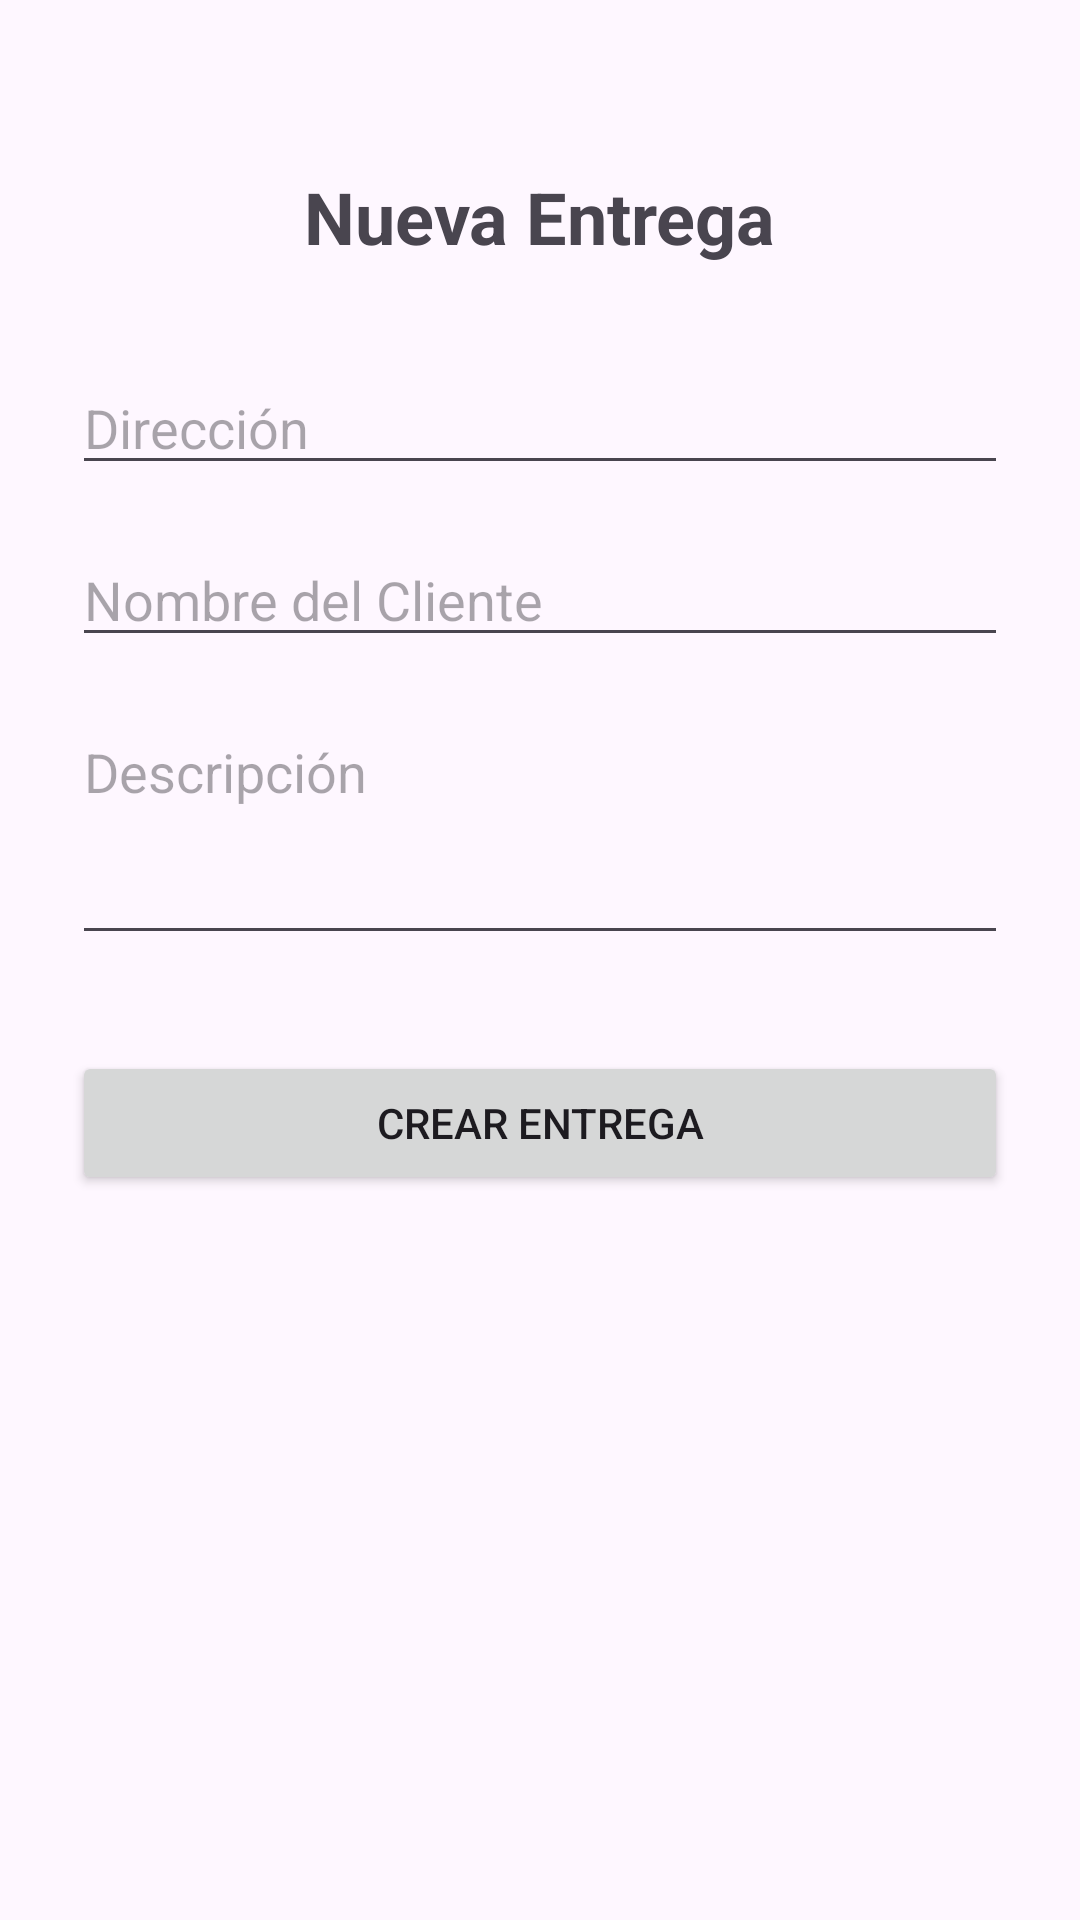

This screen was rendered from an Android layout file. Write that file and the resources it references.
<!-- AndroidManifest.xml: application theme Theme.DesarrolloDeApps1 -->
<!-- res/layout/nueva_entrega.xml -->
<?xml version="1.0" encoding="utf-8"?>
<androidx.constraintlayout.widget.ConstraintLayout
    xmlns:android="http://schemas.android.com/apk/res/android"
    xmlns:app="http://schemas.android.com/apk/res-auto"
    android:layout_width="match_parent"
    android:layout_height="match_parent"
    android:padding="24dp">

    
    <TextView
        android:id="@+id/tvTitulo"
        android:layout_width="wrap_content"
        android:layout_height="wrap_content"
        android:text="Nueva Entrega"
        android:textSize="24sp"
        android:textStyle="bold"
        app:layout_constraintTop_toTopOf="parent"
        app:layout_constraintStart_toStartOf="parent"
        app:layout_constraintEnd_toEndOf="parent"
        android:layout_marginTop="32dp"/>

    
    <EditText
        android:id="@+id/etDireccion"
        android:layout_width="0dp"
        android:layout_height="wrap_content"
        android:hint="Dirección"
        android:inputType="textPostalAddress"
        android:layout_marginTop="32dp"
        app:layout_constraintTop_toBottomOf="@id/tvTitulo"
        app:layout_constraintStart_toStartOf="parent"
        app:layout_constraintEnd_toEndOf="parent"/>

    
    <EditText
        android:id="@+id/etCliente"
        android:layout_width="0dp"
        android:layout_height="wrap_content"
        android:hint="Nombre del Cliente"
        android:inputType="textPersonName"
        android:layout_marginTop="16dp"
        app:layout_constraintTop_toBottomOf="@id/etDireccion"
        app:layout_constraintStart_toStartOf="parent"
        app:layout_constraintEnd_toEndOf="parent"/>

    
    <EditText
        android:id="@+id/etDescripcion"
        android:layout_width="0dp"
        android:layout_height="wrap_content"
        android:hint="Descripción"
        android:inputType="textMultiLine"
        android:minLines="3"
        android:gravity="top"
        android:layout_marginTop="16dp"
        app:layout_constraintTop_toBottomOf="@id/etCliente"
        app:layout_constraintStart_toStartOf="parent"
        app:layout_constraintEnd_toEndOf="parent"/>

    
    <Button
        android:id="@+id/btnCrearEntrega"
        android:layout_width="0dp"
        android:layout_height="wrap_content"
        android:text="Crear Entrega"
        android:layout_marginTop="32dp"
        app:layout_constraintTop_toBottomOf="@id/etDescripcion"
        app:layout_constraintStart_toStartOf="parent"
        app:layout_constraintEnd_toEndOf="parent"/>

</androidx.constraintlayout.widget.ConstraintLayout>
<!-- resources referenced by this layout -->
<resources>
  <style name="Theme.DesarrolloDeApps1" parent="Base.Theme.DesarrolloDeApps1" />
  <style name="Base.Theme.DesarrolloDeApps1" parent="Theme.Material3.DayNight.NoActionBar">
          
          
      </style>
</resources>
